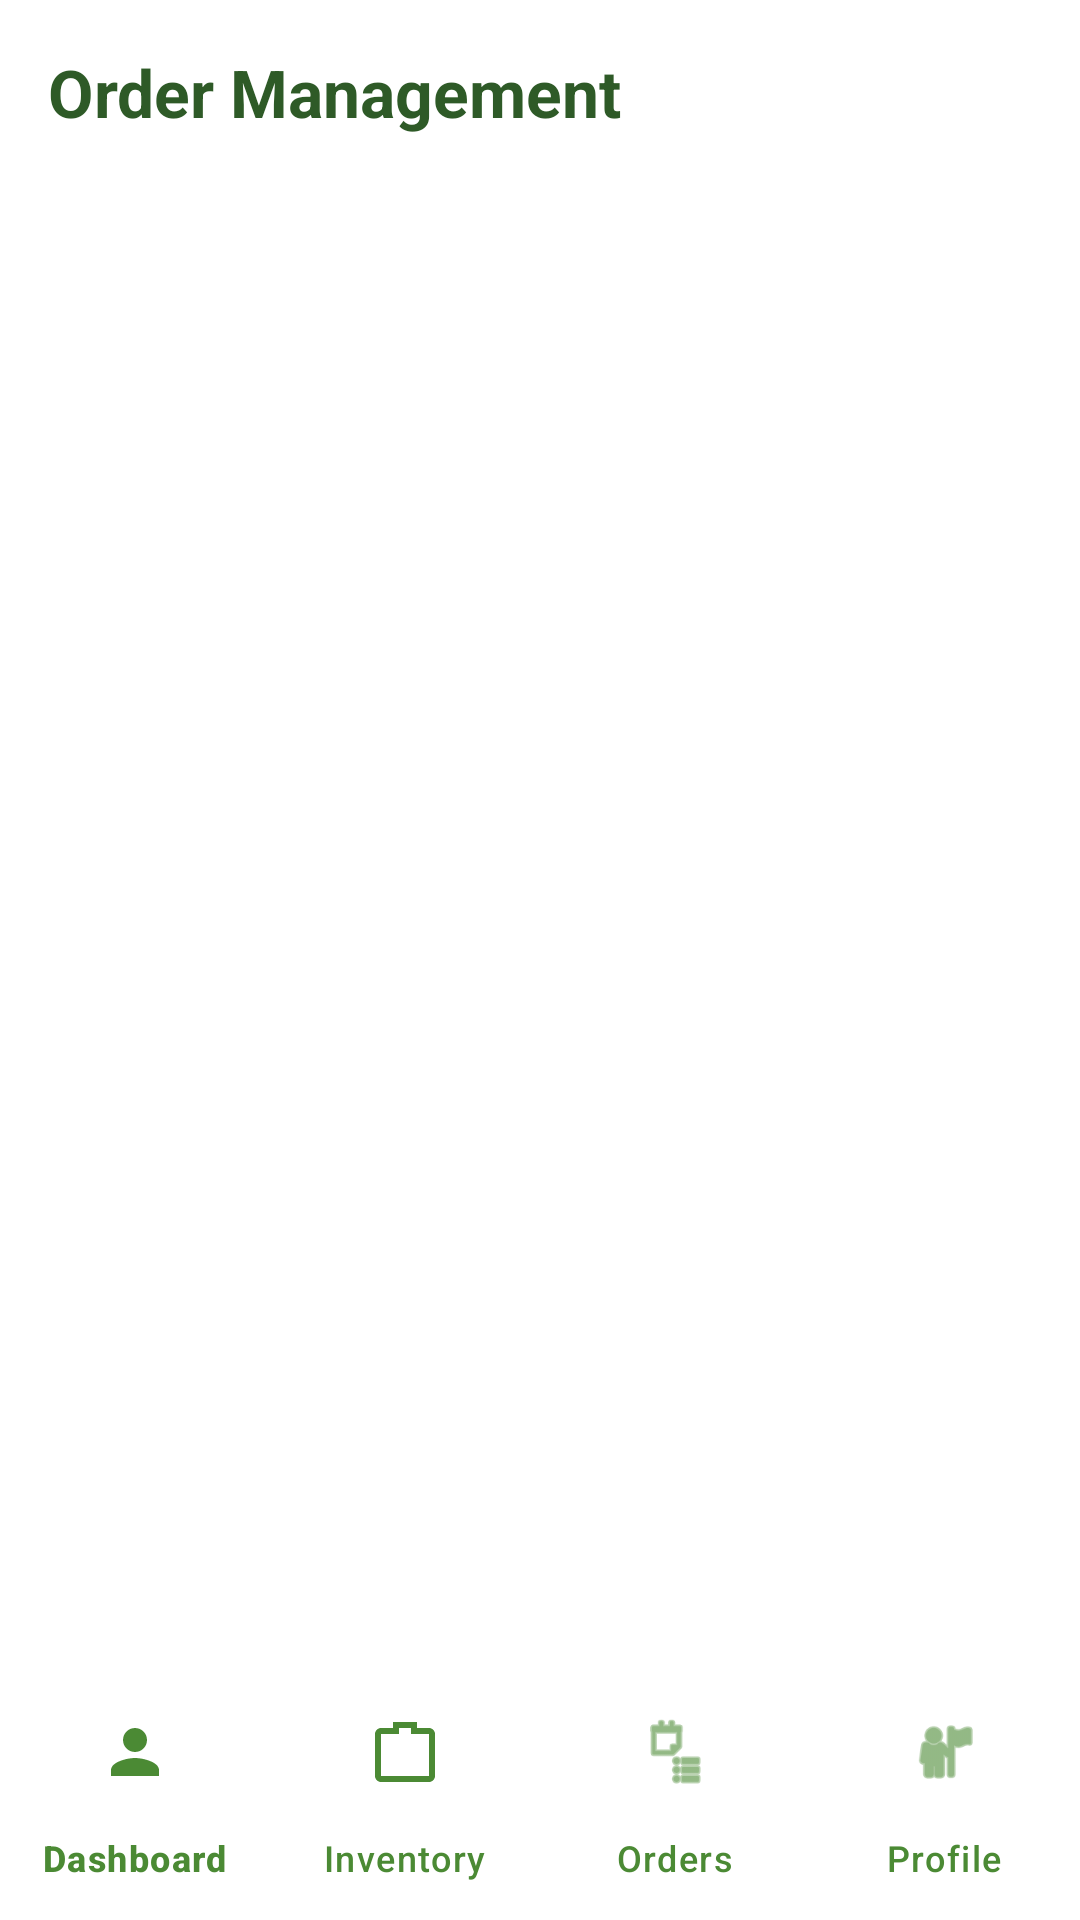

Here is an Android app screen rendered from its layout file. Give the layout XML and the strings, colors and styles it references.
<!-- AndroidManifest.xml: application theme Theme.ILutoMo -->
<!-- res/layout/activity_business_orders.xml -->
<?xml version="1.0" encoding="utf-8"?>
<RelativeLayout xmlns:android="http://schemas.android.com/apk/res/android"
    xmlns:app="http://schemas.android.com/apk/res-auto"
    android:layout_width="match_parent"
    android:layout_height="match_parent"
    android:background="#FFFFFF">

    <LinearLayout
        android:layout_width="match_parent"
        android:layout_height="match_parent"
        android:layout_above="@id/businessBottomNav"
        android:orientation="vertical"
        android:padding="16dp">

        <TextView
            android:layout_width="wrap_content"
            android:layout_height="wrap_content"
            android:text="Order Management"
            android:textColor="#2E5A27"
            android:textSize="22sp"
            android:textStyle="bold" />

        <androidx.recyclerview.widget.RecyclerView
            android:id="@+id/rvBusinessOrders"
            android:layout_width="match_parent"
            android:layout_height="0dp"
            android:layout_weight="1"
            android:layout_marginTop="12dp" />

        <TextView
            android:id="@+id/tvNoOrders"
            android:layout_width="wrap_content"
            android:layout_height="wrap_content"
            android:layout_gravity="center"
            android:layout_marginTop="20dp"
            android:text="No active orders."
            android:textColor="#777777"
            android:visibility="gone" />

    </LinearLayout>

    <com.google.android.material.bottomnavigation.BottomNavigationView
        android:id="@+id/businessBottomNav"
        android:layout_width="match_parent"
        android:layout_height="wrap_content"
        android:layout_alignParentBottom="true"
        android:background="#FFFFFF"
        app:menu="@menu/business_bottom_nav_menu"
        app:labelVisibilityMode="labeled"
        app:itemIconTint="#4B8A34"
        app:itemTextColor="#4B8A34" />

</RelativeLayout>
<!-- resources referenced by this layout -->
<resources>
  <style name="Theme.ILutoMo" parent="Base.Theme.ILutoMo" />
  <style name="Base.Theme.ILutoMo" parent="Theme.Material3.DayNight.NoActionBar">
      </style>
</resources>
